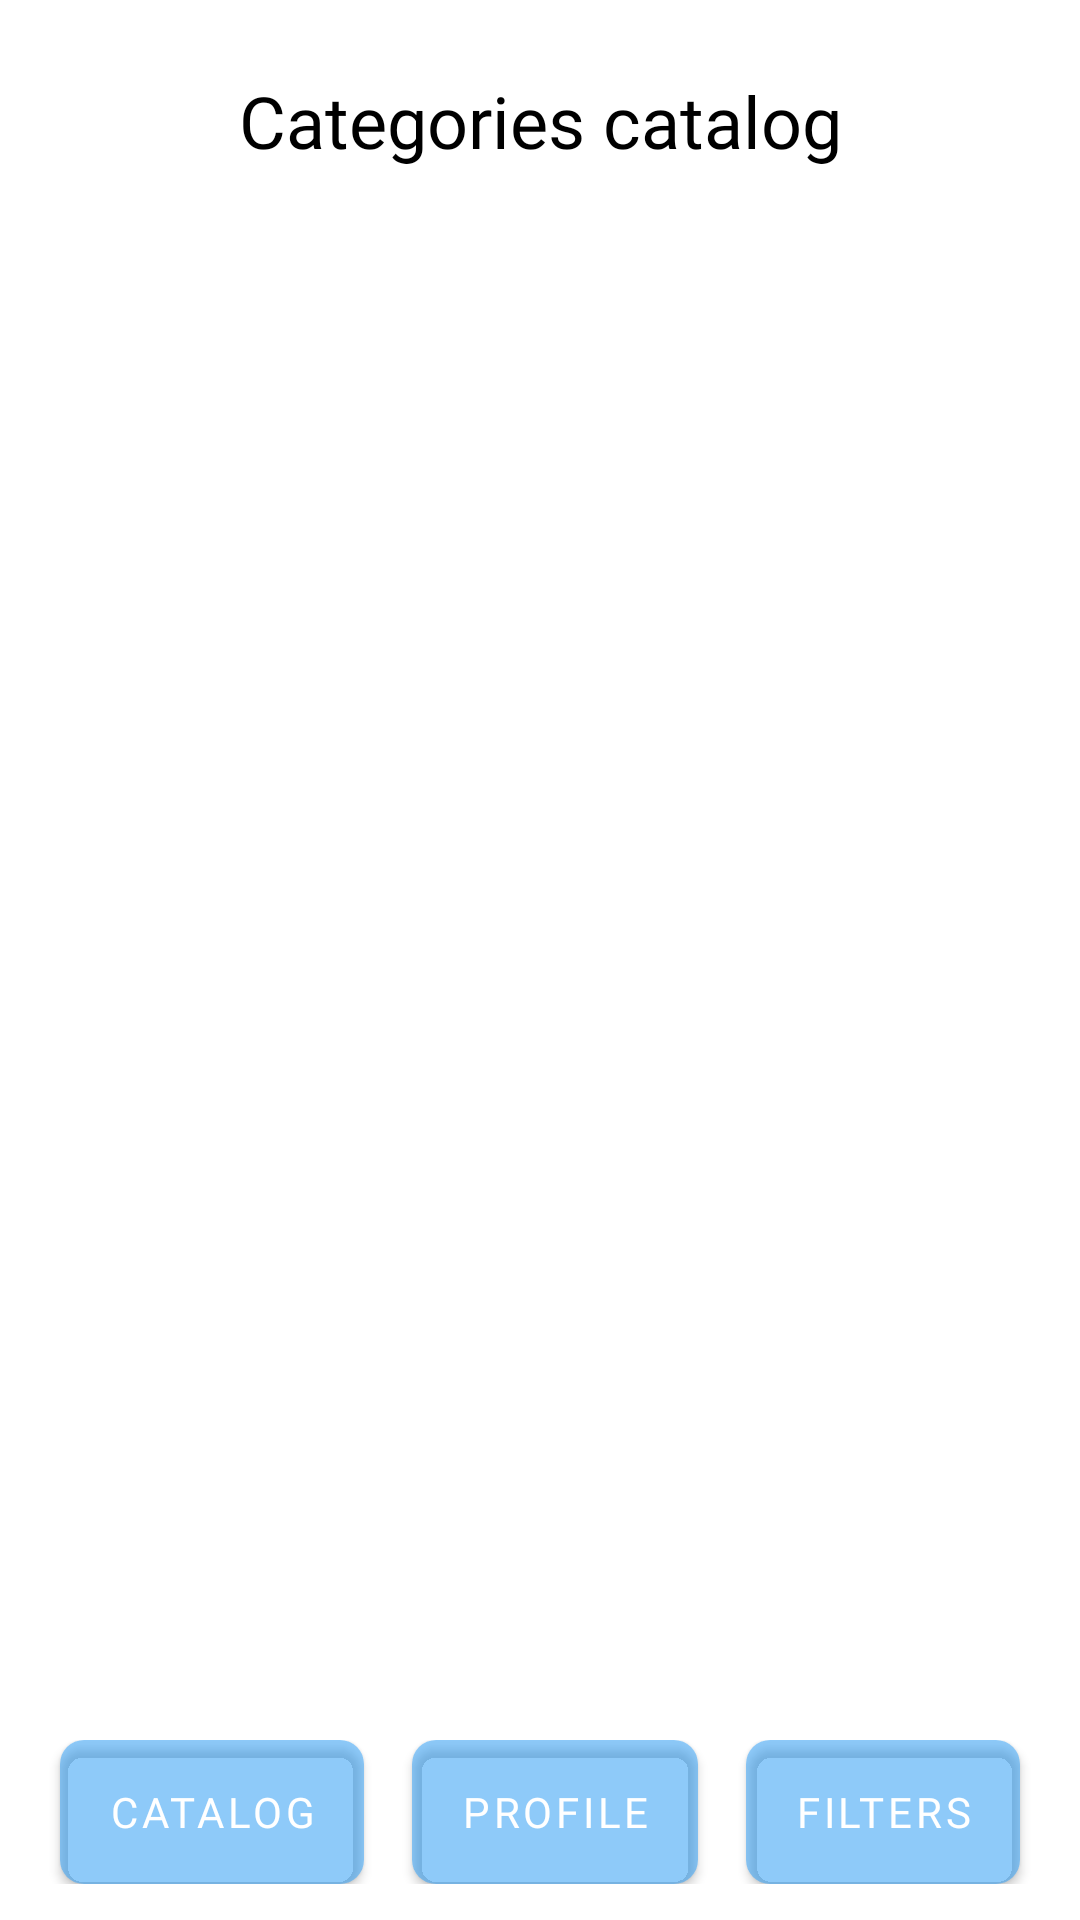

Layout XML and referenced resources for this Android screen:
<!-- AndroidManifest.xml: activity theme Theme.WearMe -->
<!-- res/layout/activity_main.xml -->
<?xml version="1.0" encoding="utf-8"?>
<androidx.constraintlayout.widget.ConstraintLayout xmlns:android="http://schemas.android.com/apk/res/android"
    xmlns:app="http://schemas.android.com/apk/res-auto"
    xmlns:tools="http://schemas.android.com/tools"
    android:layout_width="match_parent"
    android:layout_height="match_parent"
    android:background="@color/white"
    tools:context=".ui.home.MainActivity">

    
    <TextView
        android:id="@+id/toolbarTitle"
        android:layout_width="0dp"
        android:layout_height="wrap_content"
        android:layout_marginHorizontal="16dp"
        android:layout_marginTop="24dp"
        android:fontFamily="@font/jua"
        android:gravity="center"
        android:text="@string/mainCategory"
        android:textColor="@color/black"
        android:textSize="24sp"
        app:layout_constraintEnd_toEndOf="parent"
        app:layout_constraintStart_toStartOf="parent"
        app:layout_constraintTop_toTopOf="parent" />
    
    
    <androidx.recyclerview.widget.RecyclerView
        android:id="@+id/itemsRecyclerView"
        android:layout_width="0dp"
        android:layout_height="0dp"
        android:layout_marginTop="16dp"
        android:overScrollMode="never"
        android:paddingHorizontal="8dp"
        android:scrollbars="vertical"
        app:layoutManager="androidx.recyclerview.widget.GridLayoutManager"
        app:layout_constraintBottom_toTopOf="@id/itemsBottomPanel"
        app:layout_constraintEnd_toEndOf="parent"
        app:layout_constraintStart_toStartOf="parent"
        app:layout_constraintTop_toBottomOf="@id/toolbarTitle"
        app:spanCount="2"
        tools:itemCount="6"
        tools:listitem="@layout/item_product" />

    
    <androidx.recyclerview.widget.RecyclerView
        android:id="@+id/categoriesRecyclerView"
        android:layout_width="0dp"
        android:layout_height="0dp"
        android:layout_marginTop="16dp"
        android:visibility="gone"
        app:layoutManager="androidx.recyclerview.widget.LinearLayoutManager"
        app:layout_constraintBottom_toTopOf="@id/itemsBottomPanel"
        app:layout_constraintEnd_toEndOf="parent"
        app:layout_constraintStart_toStartOf="parent"
        app:layout_constraintTop_toBottomOf="@id/toolbarTitle"
        tools:listitem="@layout/item_category" />

    
    <LinearLayout
        android:id="@+id/itemsBottomPanel"
        android:layout_width="match_parent"
        android:layout_height="wrap_content"
        android:background="@color/white"
        android:gravity="center"
        android:orientation="horizontal"
        android:paddingVertical="12dp"
        app:layout_constraintBottom_toBottomOf="parent"
        app:layout_constraintEnd_toEndOf="parent"
        app:layout_constraintStart_toStartOf="parent">

        <com.google.android.material.button.MaterialButton
            android:id="@+id/productsCatalogButton"
            style="@style/NavButton"
            android:layout_width="wrap_content"
            android:layout_height="48dp"
            android:layout_marginHorizontal="8dp"
            android:text="@string/mainCatalog" />

        <com.google.android.material.button.MaterialButton
            android:id="@+id/productsProfileButton"
            style="@style/NavButton"
            android:layout_width="wrap_content"
            android:layout_height="48dp"
            android:layout_marginHorizontal="8dp"
            android:text="@string/mainProfile" />

        <com.google.android.material.button.MaterialButton
            android:id="@+id/openFiltersButton"
            style="@style/NavButton"
            android:layout_width="wrap_content"
            android:layout_height="48dp"
            android:layout_marginHorizontal="8dp"
            android:text="@string/open_filters" />
    </LinearLayout>

</androidx.constraintlayout.widget.ConstraintLayout>
<!-- res/layout/item_product.xml (included above) -->
<?xml version="1.0" encoding="utf-8"?>
<com.google.android.material.card.MaterialCardView xmlns:android="http://schemas.android.com/apk/res/android"
    xmlns:app="http://schemas.android.com/apk/res-auto"
    android:layout_width="match_parent"
    android:layout_height="wrap_content"
    android:layout_margin="8dp"
    app:cardCornerRadius="16dp"
    app:cardUseCompatPadding="true"
    app:cardBackgroundColor="@color/color_background">

    <androidx.constraintlayout.widget.ConstraintLayout
        android:layout_width="match_parent"
        android:layout_height="wrap_content"
        android:padding="16dp">

        
        <androidx.constraintlayout.widget.Guideline
            android:id="@+id/guidelineVert"
            android:layout_width="wrap_content"
            android:layout_height="wrap_content"
            android:orientation="vertical"
            app:layout_constraintGuide_percent="0.33" />

        
        <com.google.android.material.imageview.ShapeableImageView
            android:id="@+id/product_image"
            android:layout_width="0dp"
            android:layout_height="0dp"
            android:scaleType="centerCrop"
            android:src="@drawable/placeholder_image"
            app:layout_constraintStart_toStartOf="parent"
            app:layout_constraintEnd_toStartOf="@id/guidelineVert"
            app:layout_constraintTop_toTopOf="parent"
            app:layout_constraintBottom_toBottomOf="parent"
            app:shapeAppearanceOverlay="@style/RoundedImageView" />

        
        <TextView
            android:id="@+id/product_name"
            android:layout_width="0dp"
            android:layout_height="wrap_content"
            android:layout_marginStart="8dp"
            android:text="@string/productName"
            android:textAppearance="@style/TextAppearance.Material3.TitleMedium"
            android:textColor="?attr/colorOnSurface"
            app:layout_constraintStart_toEndOf="@id/guidelineVert"
            app:layout_constraintTop_toTopOf="parent"
            app:layout_constraintEnd_toEndOf="parent" />

        
        <LinearLayout
            android:id="@+id/rating_reviews_container"
            android:layout_width="0dp"
            android:layout_height="wrap_content"
            android:layout_marginTop="8dp"
            android:orientation="horizontal"
            android:gravity="center_vertical"
            android:layout_marginStart="8dp"
            app:layout_constraintStart_toEndOf="@id/guidelineVert"
            app:layout_constraintTop_toBottomOf="@id/product_name"
            app:layout_constraintEnd_toEndOf="parent">

            <ImageView
                android:id="@+id/icon_star"
                android:layout_width="16dp"
                android:layout_height="16dp"
                android:src="@drawable/ic_star" />

            <TextView
                android:id="@+id/rating_text"
                android:layout_width="wrap_content"
                android:layout_height="wrap_content"
                android:layout_marginStart="4dp"
                android:text="@string/itemProductRating"
                android:textAppearance="@style/TextAppearance.Material3.BodyMedium"
                android:textColor="?attr/colorOnSurface" />

            <TextView
                android:id="@+id/reviews_text"
                android:layout_width="wrap_content"
                android:layout_height="wrap_content"
                android:layout_marginStart="8dp"
                android:text="@string/productReviews"
                android:textAppearance="@style/TextAppearance.Material3.BodySmall"
                android:textColor="?attr/colorOnSurfaceVariant" />
        </LinearLayout>

        
        <LinearLayout
            android:id="@+id/buttons_container"
            android:layout_width="0dp"
            android:layout_height="wrap_content"
            android:layout_marginTop="12dp"
            android:layout_marginStart="8dp"
            android:orientation="horizontal"
            android:weightSum="2"
            app:layout_constraintStart_toEndOf="@id/guidelineVert"
            app:layout_constraintEnd_toEndOf="parent"
            app:layout_constraintTop_toBottomOf="@id/rating_reviews_container">

            
            <com.google.android.material.button.MaterialButton
                android:id="@+id/btn_info"
                android:layout_width="0dp"
                android:layout_height="wrap_content"
                android:layout_marginEnd="4dp"
                android:layout_weight="1"
                android:text="@string/productInfo"
                android:backgroundTint="@color/button_main_color"
                android:fontFamily="@font/jua"
                android:textColor="@color/white"
                app:cornerRadius="8dp" />

            
            <com.google.android.material.button.MaterialButton
                android:id="@+id/btn_buy"
                android:layout_width="0dp"
                android:layout_height="wrap_content"
                android:layout_marginStart="4dp"
                android:layout_weight="1"
                android:text="@string/productBuy"
                android:backgroundTint="@color/logo"
                android:fontFamily="@font/jua"
                android:textColor="@color/white"
                app:cornerRadius="8dp" />
        </LinearLayout>

    </androidx.constraintlayout.widget.ConstraintLayout>

</com.google.android.material.card.MaterialCardView>
<!-- res/layout/item_category.xml (included above) -->
<?xml version="1.0" encoding="utf-8"?>
<com.google.android.material.card.MaterialCardView xmlns:android="http://schemas.android.com/apk/res/android"
    xmlns:app="http://schemas.android.com/apk/res-auto"
    android:id="@+id/categoryCard"
    android:layout_width="match_parent"
    android:layout_height="wrap_content"
    android:layout_margin="8dp"
    app:cardCornerRadius="16dp"
    app:cardElevation="4dp"
    app:strokeWidth="1dp"
    app:strokeColor="?attr/colorOutline"
    app:cardBackgroundColor="?attr/colorSurface">

    <androidx.constraintlayout.widget.ConstraintLayout
        android:layout_width="match_parent"
        android:layout_height="match_parent">

        
        <ImageView
            android:id="@+id/categoryIcon"
            android:layout_width="88dp"
            android:layout_height="88dp"
            android:src="@drawable/placeholder_image"
            app:layout_constraintTop_toTopOf="parent"
            app:layout_constraintStart_toStartOf="parent"
            app:layout_constraintEnd_toEndOf="parent"
            app:layout_constraintBottom_toTopOf="@id/categoryName"
            android:layout_marginTop="16dp" />

        
        <TextView
            android:id="@+id/categoryName"
            android:layout_width="wrap_content"
            android:layout_height="wrap_content"
            android:gravity="center"
            android:text="@string/category"
            android:fontFamily="@font/jua"
            android:textSize="18sp"
            android:textColor="?attr/colorOnSurface"
            android:textStyle="bold"
            app:layout_constraintTop_toBottomOf="@id/categoryIcon"
            app:layout_constraintBottom_toBottomOf="parent"
            app:layout_constraintStart_toStartOf="parent"
            app:layout_constraintEnd_toEndOf="parent"
            android:layout_marginBottom="16dp" />

    </androidx.constraintlayout.widget.ConstraintLayout>
</com.google.android.material.card.MaterialCardView>
<!-- resources referenced by this layout -->
<resources>
  <color name="black">#000000</color>
  <color name="button_main_color">#812196F3</color>
  <color name="color_background">#FFFFFFFF</color>
  <color name="logo">#88673AB7</color>
  <color name="white">#FFFFFFFF</color>
  <string name="category" translatable="false">Category</string>
  <string name="itemProductRating" translatable="false">4.5</string>
  <string name="mainCatalog">Catalog</string>
  <string name="mainCategory">Categories catalog</string>
  <string name="mainProfile">Profile</string>
  <string name="open_filters">Filters</string>
  <string name="productBuy" translatable="false">Buy</string>
  <string name="productInfo" translatable="false">Info</string>
  <string name="productName" translatable="false">Clothes name</string>
  <string name="productReviews" translatable="false">(100 reviews)</string>
  <style name="NavButton" parent="Widget.MaterialComponents.Button">
          <item name="android:layout_width">wrap_content</item>
          <item name="android:layout_height">48dp</item>
          <item name="android:insetTop">0dp</item>
          <item name="android:insetBottom">0dp</item>
          <item name="backgroundTint">@color/button_main_color</item>
          <item name="fontFamily">@font/jua</item>
          <item name="cornerRadius">8dp</item>
          <item name="android:textColor">@color/white</item>
      </style>
  <style name="RoundedImageView" parent="">
          <item name="cornerFamily">rounded</item>
          <item name="cornerSize">16dp</item>
      </style>
  <style name="Theme.WearMe" parent="Base.Theme.WearMe.Light" />
  <style name="Base.Theme.WearMe.Light" parent="Theme.Material3.Light.NoActionBar">
      
      <item name="colorPrimary">@color/color_background</item>
    </style>
</resources>
